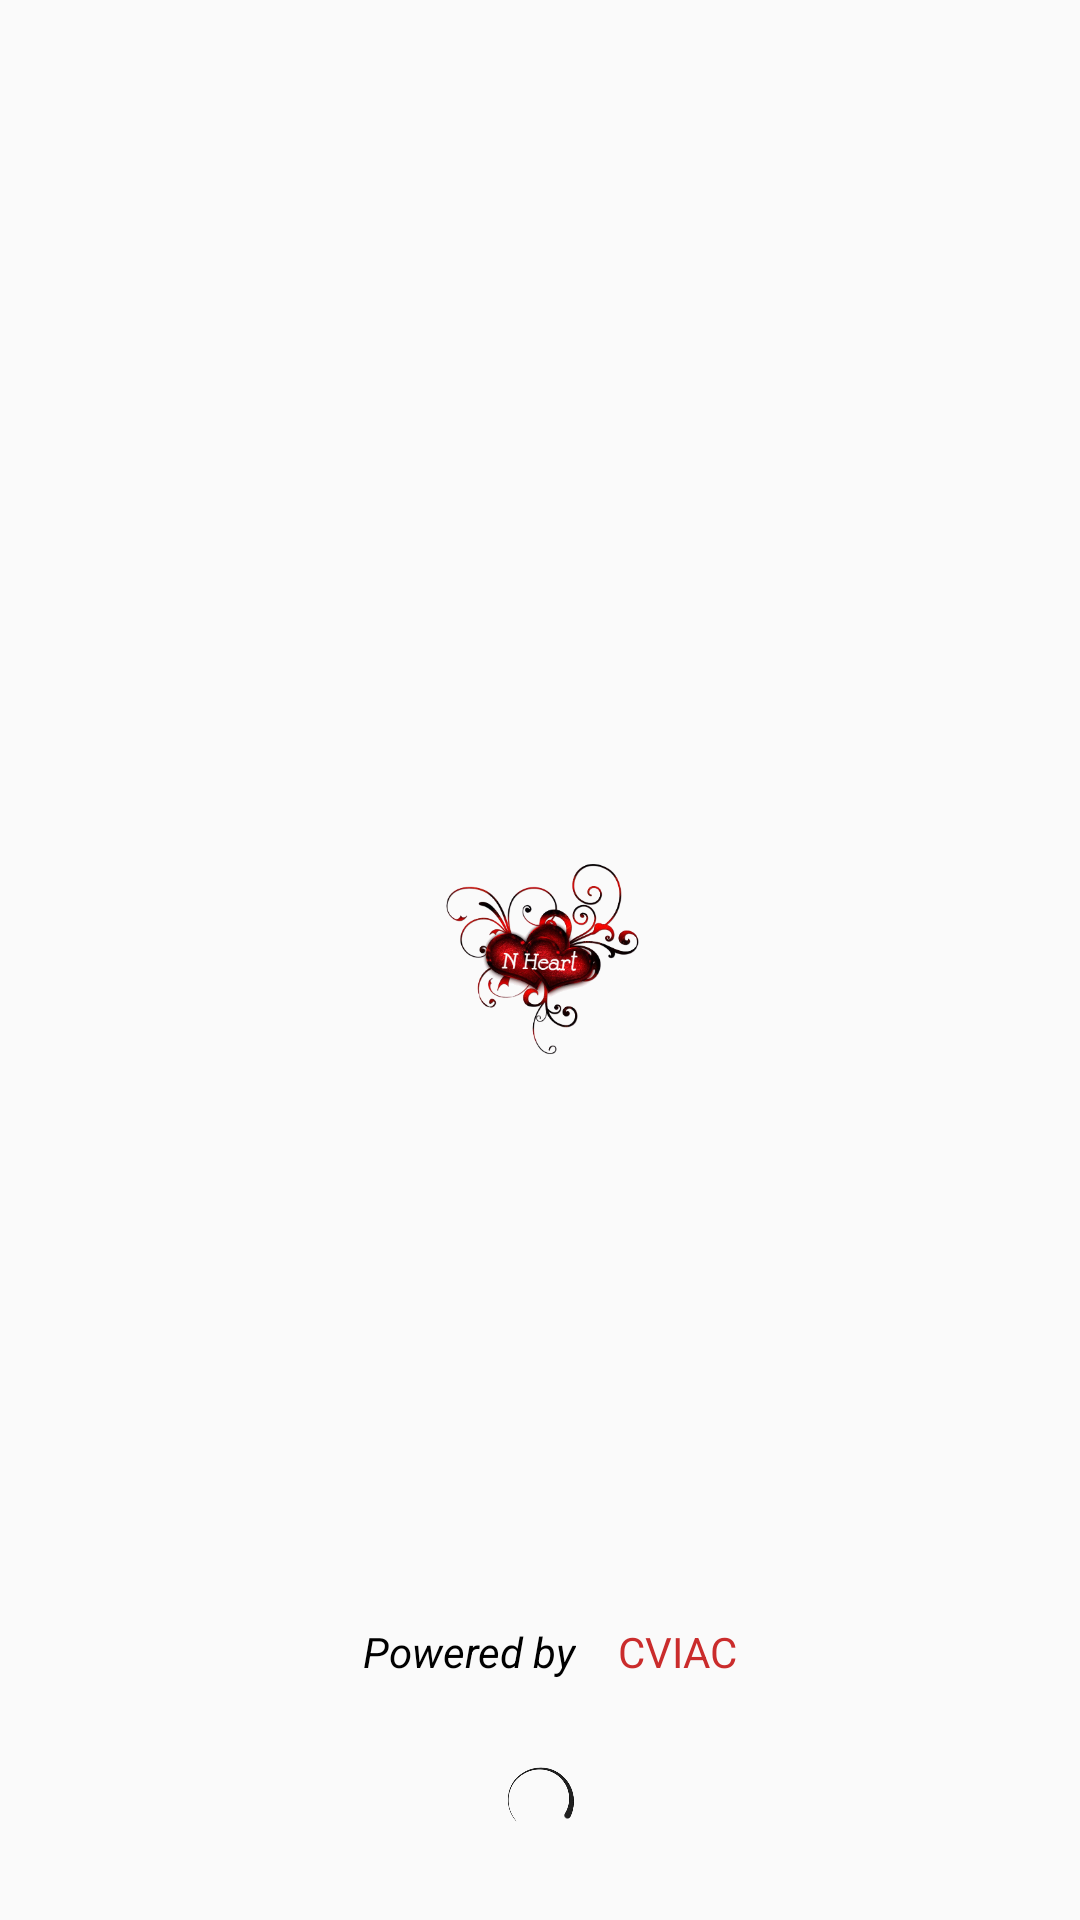

Produce the Android XML layout that renders to this screen, including the resource entries it uses.
<!-- AndroidManifest.xml: application theme AppTheme -->
<!-- res/layout/activity_splash.xml -->
<?xml version="1.0" encoding="utf-8"?>
<RelativeLayout xmlns:android="http://schemas.android.com/apk/res/android"
    xmlns:app="http://schemas.android.com/apk/res-auto"
    android:layout_width="match_parent"
    android:layout_height="match_parent"
    android:background="@drawable/white_back">


        


        <ImageView
            android:layout_width="100dp"
            android:layout_height="100dp"
            android:src="@drawable/heartrec"
            android:id="@+id/img2"
            android:layout_marginRight="1dp"
            android:layout_marginEnd="1dp"
            android:layout_alignBottom="@+id/img1"
            android:layout_alignParentRight="true"
            android:layout_alignParentEnd="true" />

        <ImageView
            android:layout_width="100dp"
            android:layout_height="100dp"
            android:src="@drawable/heartrec"
            android:id="@+id/img1"
            android:layout_marginTop="20dp"
            android:layout_alignParentTop="true"/>


        <ImageView
            android:layout_width="70dp"
            android:layout_height="80dp"
            android:src="@drawable/loading"

            android:id="@+id/imageView4"
            android:layout_alignParentBottom="true"
            android:layout_centerHorizontal="true" />




        <ImageView
            android:layout_width="70dp"
            android:layout_height="90dp"
            android:src="@drawable/splashtwowo"
            android:layout_centerVertical="true"
            android:layout_centerHorizontal="true"
            android:id="@+id/zoomin" />

        <TextView
            android:layout_width="wrap_content"
            android:layout_height="wrap_content"
            android:id="@+id/ttex6"
            android:text="Powered by"
            android:textColor="#000"
            android:textStyle="italic"
            android:layout_above="@+id/imageView4"
            android:layout_toRightOf="@+id/img1"
            android:layout_toEndOf="@+id/img1"
            android:layout_marginLeft="21dp"
            android:layout_marginStart="21dp" />

        <TextView
            android:text="CVIAC"
            android:textColor="#ca2c2c"
            android:layout_width="wrap_content"
            android:layout_height="wrap_content"
            android:id="@+id/textView7"

            android:layout_marginLeft="14dp"
            android:layout_marginStart="14dp"
            android:layout_above="@+id/imageView4"
            android:layout_toRightOf="@+id/ttex6"
            android:layout_toEndOf="@+id/ttex6" />


</RelativeLayout>
<!-- resources referenced by this layout -->
<resources>
  <!-- drawable loading: png bitmap (drawable, 12451 bytes) -->
  <!-- drawable splashtwowo: png bitmap (drawable, 91345 bytes) -->
  <style name="AppTheme" parent="Theme.AppCompat.Light.DarkActionBar">
          
          <item name="colorPrimary">@color/colorPrimary</item>
          <item name="colorPrimaryDark">@color/colorPrimaryDark</item>
          <item name="colorAccent">@color/colorAccent</item>
      </style>
  <color name="colorPrimary">#811617</color>
  <color name="colorPrimaryDark">#b5911826</color>
  <color name="colorAccent">#811617</color>
</resources>
